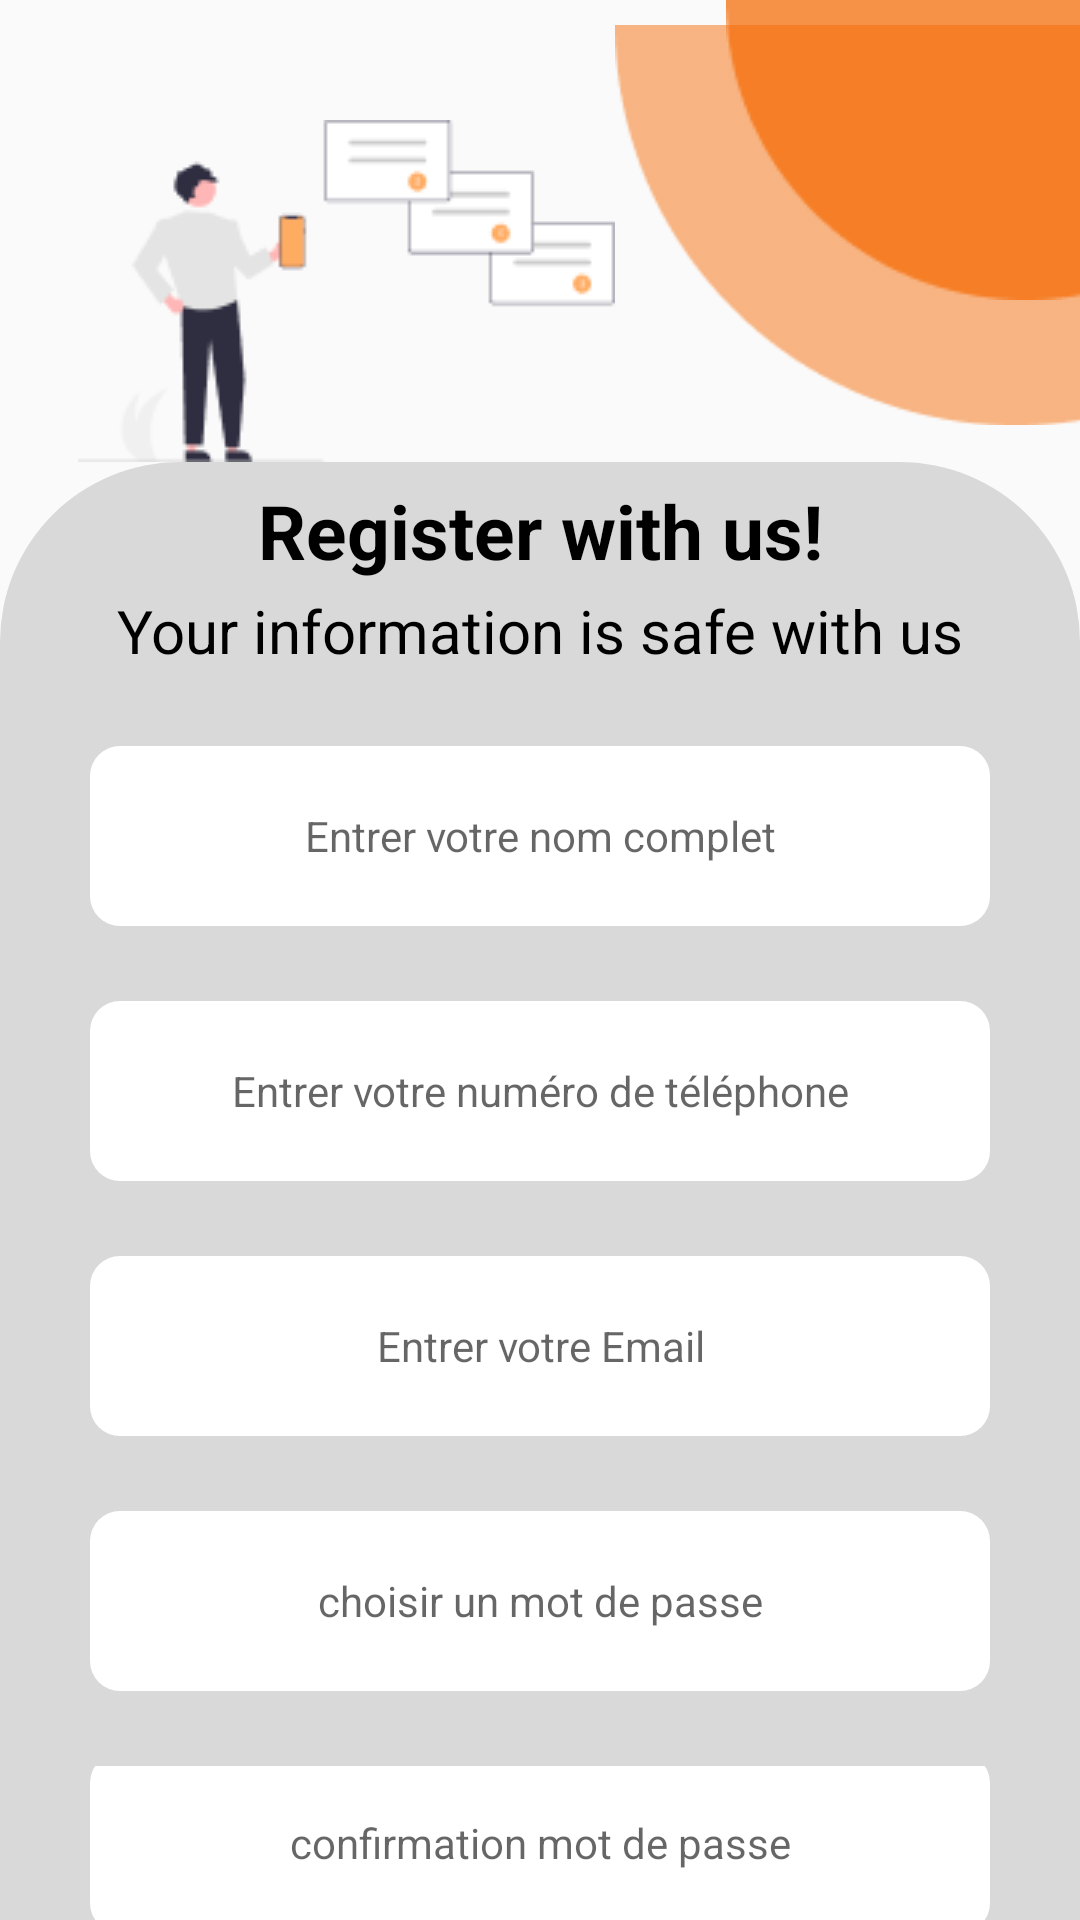

Android layout source for this screen:
<!-- AndroidManifest.xml: application theme Theme.AndroidProjet -->
<!-- res/layout/activity_inscription_vet.xml -->
<?xml version="1.0" encoding="utf-8"?>
<LinearLayout xmlns:android="http://schemas.android.com/apk/res/android"
    xmlns:tools="http://schemas.android.com/tools"
    android:layout_width="match_parent"
    android:layout_height="match_parent"
    android:orientation="vertical"
    tools:context=".InscriptionVet">

    <LinearLayout
        android:layout_width="match_parent"
        android:layout_height="wrap_content"
        android:orientation="horizontal">

        <LinearLayout
            android:layout_width="wrap_content"
            android:layout_height="wrap_content">

            <ImageView
                android:layout_width="wrap_content"
                android:layout_height="wrap_content"
                android:layout_marginStart="26dp"
                android:layout_marginTop="40dp"
                android:src="@drawable/vet_login" />

        </LinearLayout>


        <LinearLayout
            android:layout_width="match_parent"
            android:layout_height="wrap_content"
            android:gravity="end">

            <FrameLayout
                android:layout_width="match_parent"
                android:layout_height="wrap_content"
                android:layout_gravity="end">

                <ImageView
                    android:layout_width="wrap_content"
                    android:layout_height="wrap_content"
                    android:layout_gravity="end"
                    android:src="@drawable/ellipse2" />

                <ImageView
                    android:layout_width="wrap_content"
                    android:layout_height="wrap_content"
                    android:layout_gravity="end"
                    android:src="@drawable/ellipse" />
            </FrameLayout>

        </LinearLayout>


    </LinearLayout>

    <LinearLayout
        android:layout_width="match_parent"
        android:layout_height="match_parent"
        android:background="@drawable/identification_back"
        android:orientation="vertical">

        <LinearLayout
            android:layout_width="match_parent"
            android:layout_height="wrap_content"
            android:layout_marginTop="6dp"
            android:orientation="horizontal">

            <TextView
                android:layout_width="match_parent"
                android:layout_height="wrap_content"
                android:gravity="center"
                android:text="@string/register_with_us"
                android:textColor="@color/black"
                android:textSize="25sp"
                android:textStyle="bold" />
        </LinearLayout>

        <LinearLayout
            android:layout_width="match_parent"
            android:layout_height="wrap_content"
            android:layout_marginTop="3dp"
            android:orientation="horizontal">

            <TextView
                android:layout_width="match_parent"
                android:layout_height="wrap_content"
                android:gravity="center"
                android:text="@string/IdentificationDeclare"
                android:textColor="@color/black"
                android:textSize="20sp" />

        </LinearLayout>

        <LinearLayout
            android:layout_width="match_parent"
            android:layout_height="wrap_content"
            android:layout_marginTop="25dp"
            android:gravity="center">

            <EditText
                android:id="@+id/name"
                android:layout_width="300dp"
                android:layout_height="60dp"
                android:autofillHints="username"
                android:background="@drawable/input_back"
                android:gravity="center"
                android:hint="@string/entrer_votre_nom_complet"
                android:inputType="textPersonName"
                android:textSize="14sp"/>

        </LinearLayout>

        <LinearLayout
            android:layout_width="match_parent"
            android:layout_height="wrap_content"
            android:layout_marginTop="25dp"
            android:gravity="center">

            <EditText
                android:id="@+id/phoneNumber"
                android:layout_width="300dp"
                android:layout_height="60dp"
                android:background="@drawable/input_back"
                android:gravity="center"
                android:hint="@string/entrer_votre_num_ro_de_t_l_phone"
                android:inputType="phone"
                android:autofillHints="phone"
                android:textSize="14sp"/>

        </LinearLayout>

        <LinearLayout
            android:layout_width="match_parent"
            android:layout_height="wrap_content"
            android:layout_marginTop="25dp"
            android:gravity="center">

            <EditText
                android:id="@+id/email"
                android:layout_width="300dp"
                android:layout_height="60dp"
                android:background="@drawable/input_back"
                android:gravity="center"
                android:hint="@string/entrer_votre_email"
                android:inputType="textEmailAddress"
                android:autofillHints="emailAddress"
                android:textSize="14sp"/>

        </LinearLayout>

        <LinearLayout
            android:layout_width="match_parent"
            android:layout_height="wrap_content"
            android:layout_marginTop="25dp"
            android:gravity="center">

            <EditText
                android:id="@+id/password"
                android:layout_width="300dp"
                android:layout_height="60dp"
                android:background="@drawable/input_back"
                android:gravity="center"
                android:hint="@string/choisir_un_mot_de_passe"
                android:inputType="textPassword"
                android:autofillHints="password"
                android:textSize="14sp"/>

        </LinearLayout>

        <LinearLayout
            android:layout_width="match_parent"
            android:layout_height="wrap_content"
            android:layout_marginTop="25dp"
            android:gravity="center">

            <EditText
                android:id="@+id/passwordConfirmation"
                android:layout_width="300dp"
                android:layout_height="60dp"
                android:background="@drawable/input_back"
                android:gravity="center"
                android:hint="@string/confirmation_mot_de_passe"
                android:inputType="textPassword"
                android:autofillHints="password"
                android:textSize="14sp"/>

        </LinearLayout>

        <LinearLayout
            android:layout_width="match_parent"
            android:layout_height="wrap_content"
            android:layout_marginTop="10dp">

            <Button
                android:id="@+id/enregistrerButton"
                android:layout_width="match_parent"
                android:layout_height="wrap_content"
                android:layout_gravity="center_horizontal|center"
                android:layout_marginLeft="20dp"
                android:layout_marginRight="20dp"
                android:background="@drawable/getstarted_button"
                android:text="@string/enregistrerButton"
                android:textAllCaps="false"
                android:textColor="@color/white"
                android:textSize="26sp"
                android:textStyle="bold" />

        </LinearLayout>

        <LinearLayout
            android:layout_width="match_parent"
            android:layout_height="wrap_content"
            android:gravity="center"
            android:orientation="horizontal">

            <TextView
                android:layout_width="wrap_content"
                android:layout_height="wrap_content"
                android:text="@string/already_have_an_account"
                android:textSize="20sp" />

            <Button
                android:id="@+id/signInButton"
                style="?android:attr/borderlessButtonStyle"
                android:layout_width="wrap_content"
                android:layout_height="wrap_content"
                android:background="@null"
                android:text="@string/sign_in"
                android:textAllCaps="false"
                android:textColor="@color/getStartedColor"
                android:textSize="20sp" />

        </LinearLayout>


    </LinearLayout>


</LinearLayout>
<!-- resources referenced by this layout -->
<resources>
  <color name="black">#FF000000</color>
  <color name="getStartedColor">#F56904</color>
  <color name="white">#FFFFFFFF</color>
  <!-- drawable ellipse: png bitmap (drawable, 1674 bytes) -->
  <!-- drawable ellipse2: png bitmap (drawable, 1178 bytes) -->
  <!-- drawable getstarted_button (drawable) -->
  <?xml version="1.0" encoding="utf-8"?>
  <shape xmlns:android="http://schemas.android.com/apk/res/android">
      <solid android:color="@color/green"/>
      <corners
          android:topRightRadius="45dp"
          android:topLeftRadius="45dp"
          android:bottomLeftRadius="45dp"
          android:bottomRightRadius="45dp"
          />
  </shape>
  <!-- drawable identification_back (drawable) -->
  <?xml version="1.0" encoding="utf-8"?>
  <shape xmlns:android="http://schemas.android.com/apk/res/android">
  
  
      <solid android:color="#D9D9D9"/>
      <corners
          android:topRightRadius="60dp"
          android:topLeftRadius="60dp"
          />
  </shape>
  <!-- drawable input_back (drawable) -->
  <?xml version="1.0" encoding="utf-8"?>
  <shape xmlns:android="http://schemas.android.com/apk/res/android">
  
      <solid android:color="@color/white"/>
  
      <corners
          android:topLeftRadius="10dp"
          android:topRightRadius="10dp"
          android:bottomRightRadius="10dp"
          android:bottomLeftRadius="10dp"/>
  
  </shape>
  <!-- drawable vet_login: png bitmap (drawable, 4082 bytes) -->
  <string name="IdentificationDeclare">Your information is safe with us</string>
  <string name="already_have_an_account">already have an account ?</string>
  <string name="choisir_un_mot_de_passe">choisir un mot de passe</string>
  <string name="confirmation_mot_de_passe">confirmation mot de passe</string>
  <string name="enregistrerButton">Enregistrer</string>
  <string name="entrer_votre_email">Entrer votre Email</string>
  <string name="entrer_votre_nom_complet">Entrer votre nom complet</string>
  <string name="entrer_votre_num_ro_de_t_l_phone">Entrer votre numéro de téléphone</string>
  <string name="register_with_us">Register with us!</string>
  <string name="sign_in">sign in</string>
  <style name="Theme.AndroidProjet" parent="Theme.AppCompat.Light.NoActionBar">
          
          <item name="colorPrimary">@color/white</item>
          <item name="colorPrimaryVariant">@color/green</item>
          <item name="colorOnPrimary">@color/white</item>
          
          <item name="colorSecondary">@color/teal_200</item>
          <item name="colorSecondaryVariant">@color/teal_700</item>
          <item name="colorOnSecondary">@color/black</item>
          
          <item name="android:statusBarColor">@color/green</item>
  
          
      </style>
  <color name="green">#00baa0</color>
  <color name="teal_200">#FF03DAC5</color>
  <color name="teal_700">#FF018786</color>
</resources>
